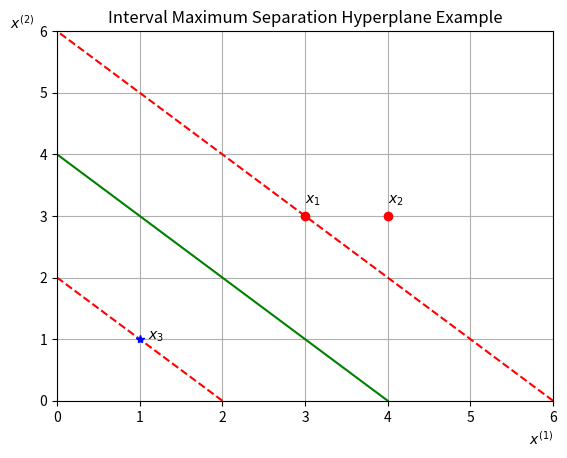

Recreate this plot in Python.
# -*- coding: utf-8 -*-


import numpy as np
import matplotlib.pyplot as plt

x1, y1 = 3, 3
x2, y2 = 4, 3
x3, y3 = 1, 1

x,y = [2, 0], [0, 2]

xx, yy = [4, 0], [0, 4]

xxx, yyy = [6, 0], [0, 6]

plt.plot(xx, yy, 'g')
plt.plot(x,y, 'r--')
plt.plot(xxx, yyy, 'r--')

plt.plot(x1, y1, 'ro')
plt.plot(x2, y2, 'ro')
plt.plot(x3, y3, 'b*')

plt.text(3, 3.2, r'$x_{1}$')
plt.text(4, 3.2, r'$x_{2}$')
plt.text(1.1, 1, r'$x_{3}$')

plt.xlabel(r'$x^{(1)}$', horizontalalignment='right', x=1.0)
plt.ylabel(r'$x^{(2)}$', horizontalalignment='right', y=1.0, rotation=0)
plt.title('Interval Maximum Separation Hyperplane Example')
plt.axis([0, 6, 0, 6])
plt.grid(True)
plt.show()
